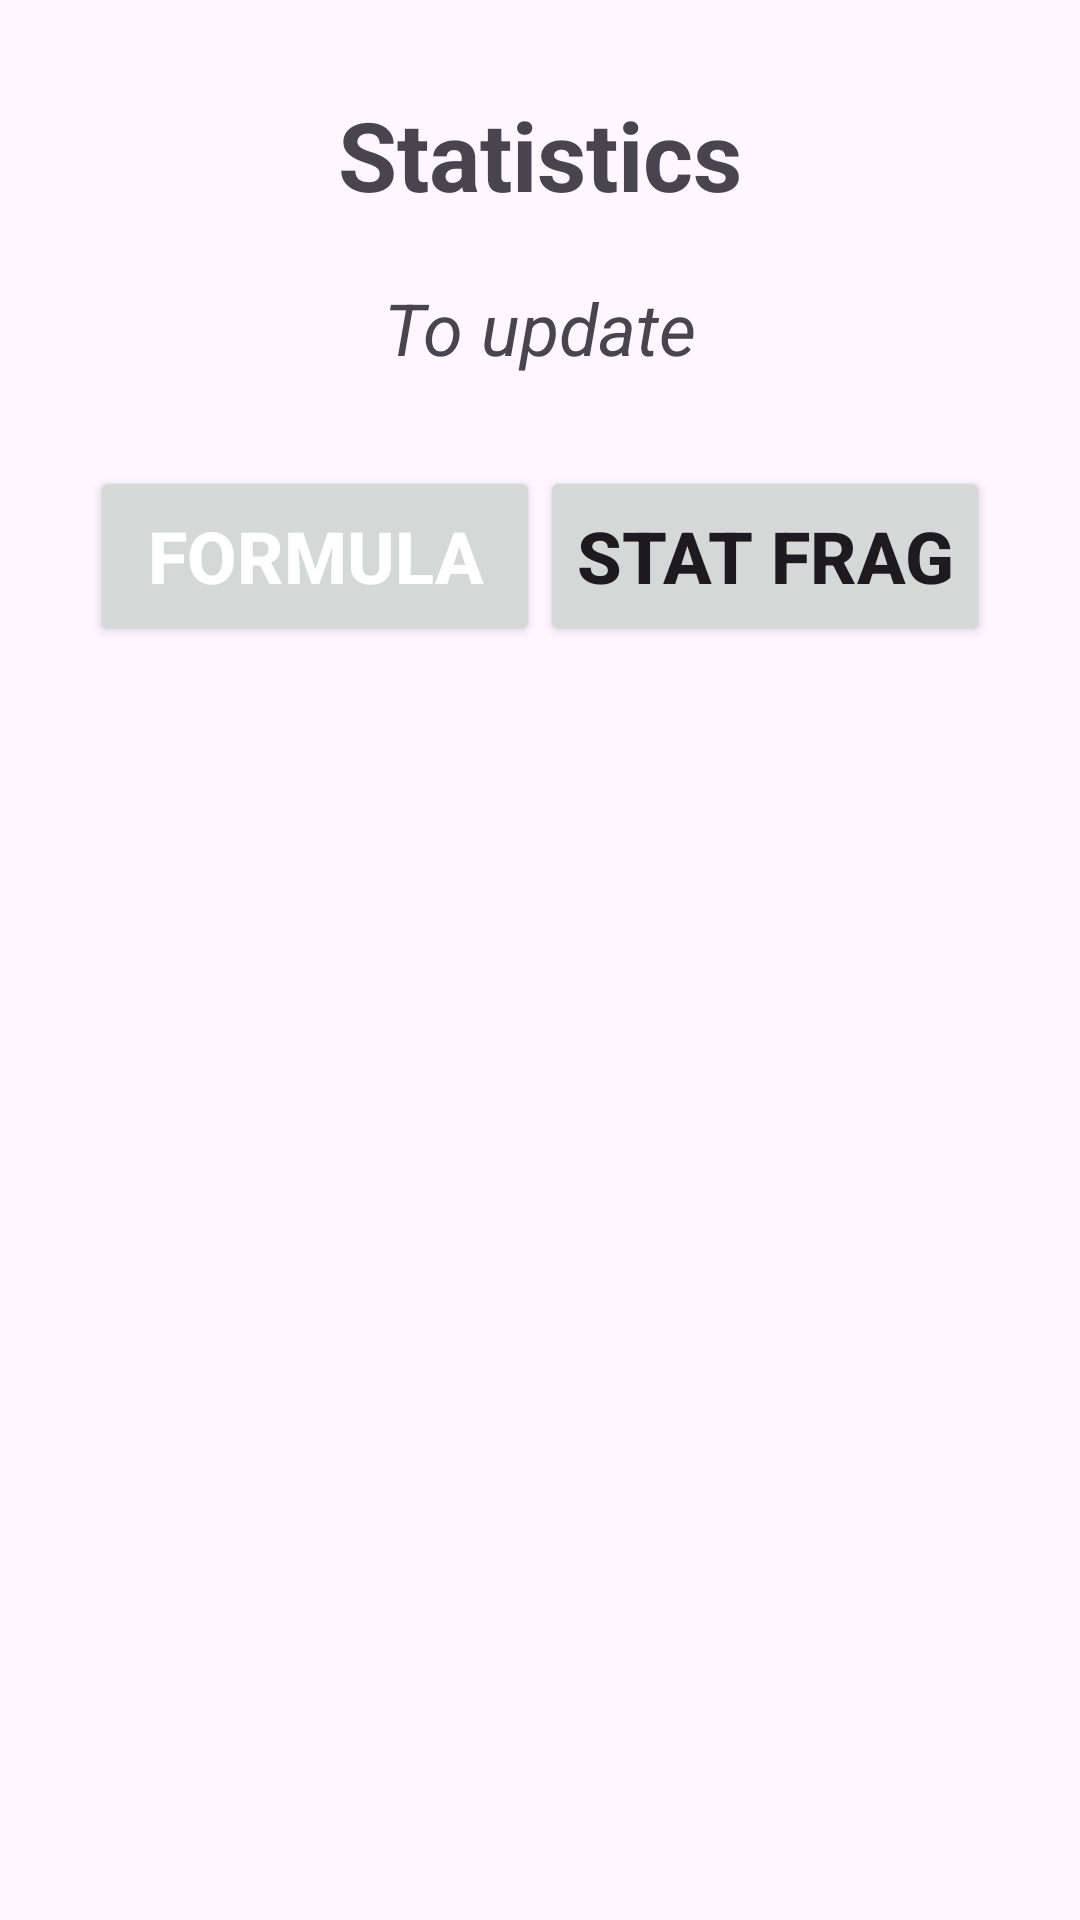

Produce the Android XML layout that renders to this screen, including the resource entries it uses.
<!-- AndroidManifest.xml: application theme Theme.Statistics -->
<!-- res/layout/activity_stat.xml -->
<?xml version="1.0" encoding="utf-8"?>
<androidx.constraintlayout.widget.ConstraintLayout
        xmlns:android="http://schemas.android.com/apk/res/android"
        xmlns:tools="http://schemas.android.com/tools"
        xmlns:app="http://schemas.android.com/apk/res-auto"
        android:layout_width="match_parent"
        android:layout_height="match_parent"
        tools:context=".StatActivity">

    <TextView
            android:id="@+id/statHeading"
            android:layout_width="wrap_content"
            android:layout_height="wrap_content"
            android:text="Statistics"

            android:textSize="32sp"
            android:textStyle="bold"

            app:layout_constraintBottom_toBottomOf="parent"
            app:layout_constraintStart_toStartOf="parent"
            app:layout_constraintEnd_toEndOf="parent"
            app:layout_constraintTop_toTopOf="parent"
            app:layout_constraintVertical_bias="0.05"/>
    <TextView
            android:text="To update"
            android:layout_width="wrap_content"
            android:layout_height="wrap_content"
            android:id="@+id/statSubheading"
            android:layout_marginTop="20dp"

            android:textSize="24sp"
            android:textStyle="italic"

            app:layout_constraintStart_toStartOf="parent"
            app:layout_constraintEnd_toEndOf="parent"
            app:layout_constraintHorizontal_bias="0.5"
            app:layout_constraintTop_toBottomOf="@+id/statHeading"/>

    <FrameLayout
        android:layout_width="match_parent"
        android:layout_height="wrap_content"
        android:id="@+id/fragmentHolder"

        android:background="@color/blue_light"
        app:layout_constraintTop_toBottomOf="@+id/statSubheading"
        app:layout_constraintStart_toStartOf="parent"
        app:layout_constraintEnd_toEndOf="parent"
        app:layout_constraintHorizontal_bias="0.5">

    </FrameLayout>


    <Button android:layout_width="150dp"
        android:layout_height="60dp"

        android:layout_marginStart="30dp"
        android:layout_marginTop="30dp"

        android:text="@string/formula"
        android:id="@+id/formulaBtn"

        android:textSize="24sp"
        android:textStyle="bold"
        android:textColor="@color/design_default_color_background"

        app:layout_constraintTop_toBottomOf="@+id/fragmentHolder"
        app:layout_constraintStart_toStartOf="parent"

        app:layout_constraintHorizontal_bias="0.5"

        />
    <Button android:layout_width="150dp"
        android:layout_height="60dp"

        android:layout_marginTop="30dp"
        android:layout_marginEnd="30dp"

        android:id="@+id/statFragBtn"
        android:text="@string/stat_frag"
        android:textSize="24sp"
        android:textStyle="bold"

        app:layout_constraintTop_toBottomOf="@+id/fragmentHolder"
        app:layout_constraintEnd_toEndOf="parent"

        app:layout_constraintHorizontal_bias="0.5"
        />
</androidx.constraintlayout.widget.ConstraintLayout>
<!-- resources referenced by this layout -->
<resources>
  <color name="blue_light">#BBDEFB</color>
  <string name="formula">Formula</string>
  <string name="stat_frag">Stat Frag</string>
  <style name="Theme.Statistics" parent="Base.Theme.Statistics" />
  <style name="Base.Theme.Statistics" parent="Theme.Material3.DayNight.NoActionBar">
          
          
      </style>
</resources>
